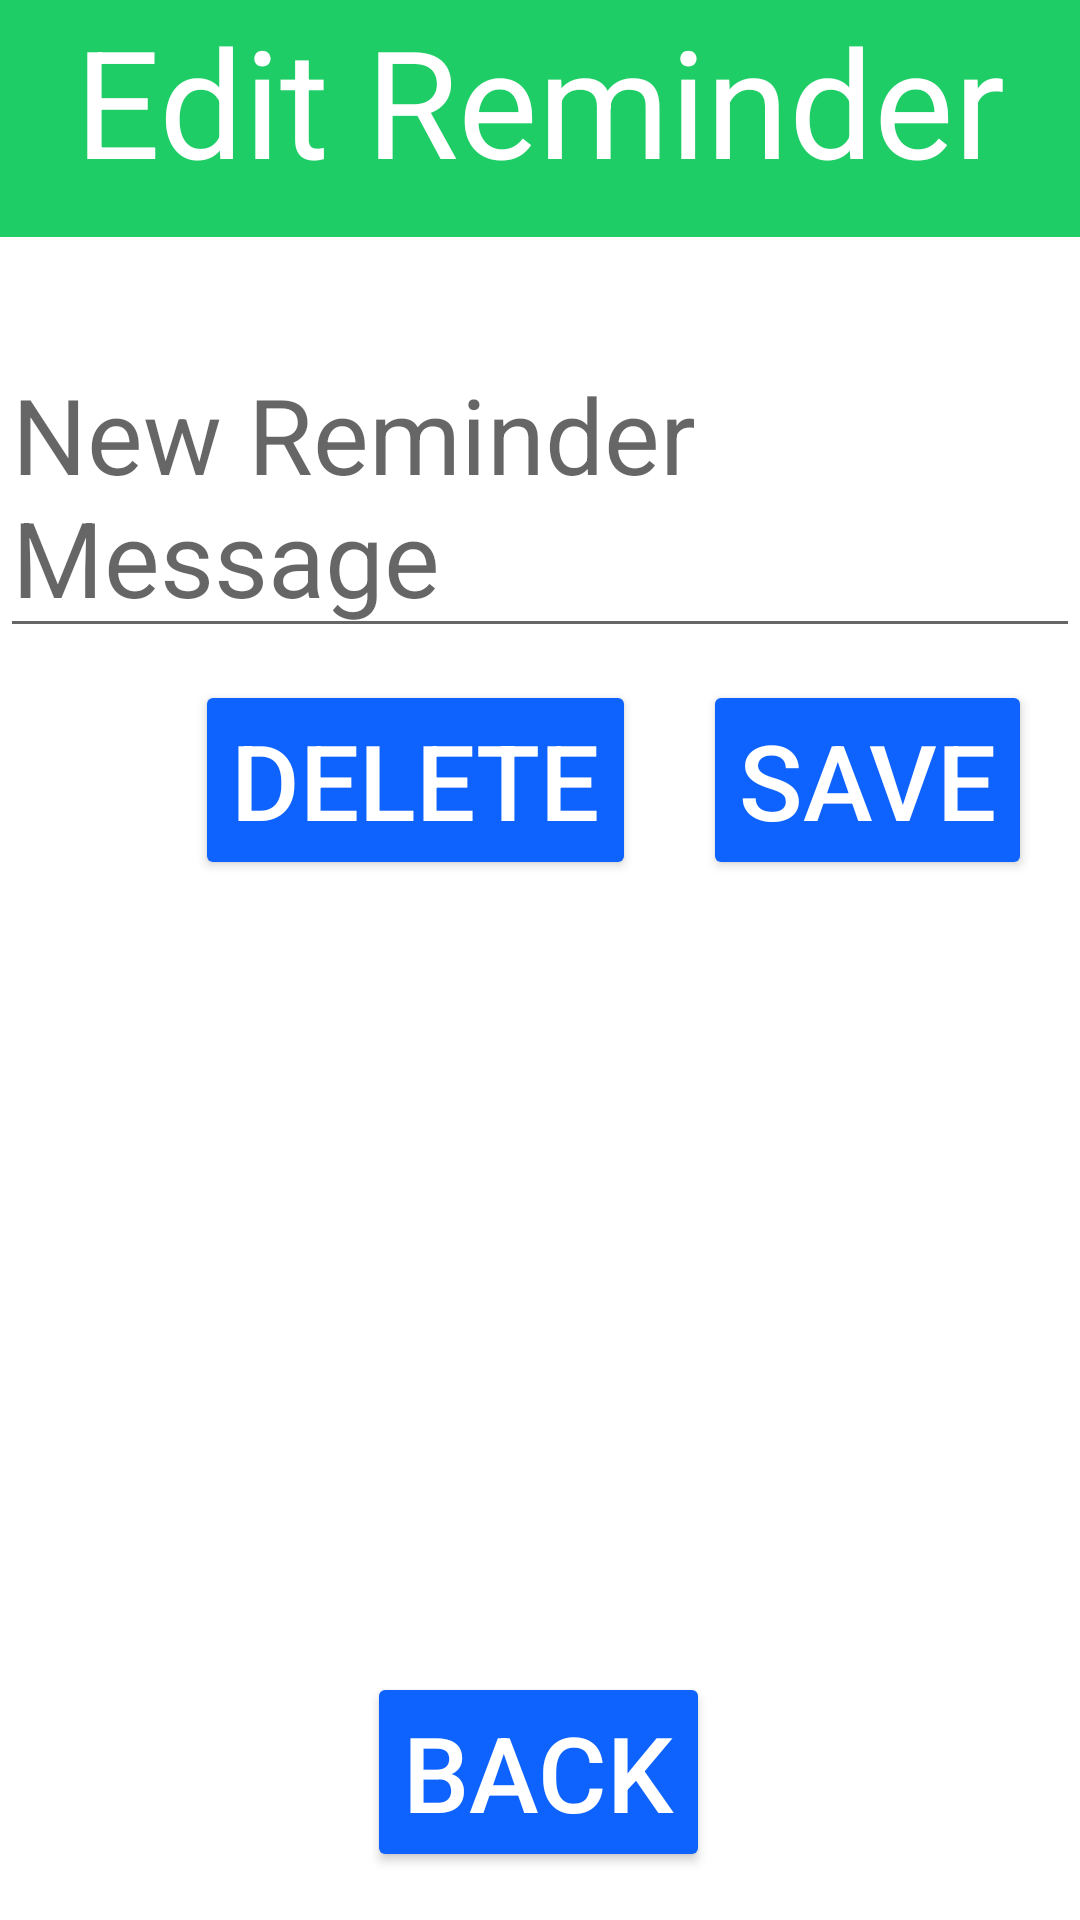

Android layout source for this screen:
<!-- AndroidManifest.xml: application theme Theme.FISEV2Concierge -->
<!-- res/layout/activity_edit_reminder.xml -->
<?xml version="1.0" encoding="utf-8"?>
<androidx.constraintlayout.widget.ConstraintLayout
    xmlns:android="http://schemas.android.com/apk/res/android"
    xmlns:app="http://schemas.android.com/apk/res-auto"
    xmlns:tools="http://schemas.android.com/tools"
    android:layout_width="match_parent"
    android:layout_height="match_parent">

    <ImageView
        android:id="@+id/headerBox"
        android:layout_width="match_parent"
        android:layout_height="79dp"
        android:contentDescription="@string/header_description"
        app:layout_constraintEnd_toEndOf="parent"
        app:layout_constraintStart_toStartOf="parent"
        app:layout_constraintTop_toTopOf="parent"
        app:srcCompat="@drawable/box" />

    <TextView
        android:id="@+id/editReminderView"
        android:layout_width="wrap_content"
        android:layout_height="wrap_content"
        android:text="Edit Reminder"
        android:textSize="50sp"
        android:textColor="@color/white"
        app:layout_constraintEnd_toEndOf="parent"
        app:layout_constraintStart_toStartOf="parent"
        app:layout_constraintTop_toTopOf="parent" />

    <EditText
        android:id="@+id/editReminderText"
        android:layout_width="match_parent"
        android:layout_height="wrap_content"
        android:hint="New Reminder Message"
        android:textSize="35sp"
        app:layout_constraintBottom_toTopOf="@+id/guideline38"
        app:layout_constraintEnd_toEndOf="parent"
        app:layout_constraintStart_toStartOf="parent" />

    <Button
        android:id="@+id/saveReminderButton"
        android:layout_width="wrap_content"
        android:layout_height="wrap_content"
        android:layout_marginEnd="16dp"
        android:layout_marginRight="16dp"
        android:text="Save"
        android:textColor="@color/white"
        android:textSize="35sp"
        app:backgroundTint="#0e62fe"
        app:layout_constraintBottom_toTopOf="@+id/guideline41"
        app:layout_constraintEnd_toEndOf="parent"
        app:layout_constraintTop_toTopOf="@+id/guideline38"
        app:layout_constraintVertical_bias="0.736" />

    <Button
        android:id="@+id/deleteReminderButton"
        android:layout_width="wrap_content"
        android:layout_height="wrap_content"
        android:layout_marginEnd="148dp"
        android:layout_marginRight="148dp"
        android:text="Delete"
        android:textColor="@color/white"
        android:textSize="35sp"
        app:backgroundTint="#0e62fe"
        app:layout_constraintBottom_toTopOf="@+id/guideline41"
        app:layout_constraintEnd_toEndOf="parent"
        app:layout_constraintTop_toTopOf="@+id/guideline38"
        app:layout_constraintVertical_bias="0.736" />

    <Button
        android:id="@+id/backButtonEditReminder"
        android:layout_width="wrap_content"
        android:layout_height="wrap_content"
        android:layout_marginBottom="16dp"
        android:text="Back"
        android:textColor="@color/white"
        android:textSize="35sp"
        app:backgroundTint="#0e62fe"
        app:layout_constraintBottom_toBottomOf="parent"
        app:layout_constraintEnd_toEndOf="parent"
        app:layout_constraintHorizontal_bias="0.498"
        app:layout_constraintStart_toStartOf="parent" />

    <ImageView
        android:id="@+id/imageView"
        android:layout_width="92dp"
        android:layout_height="44dp"
        app:layout_constraintBottom_toBottomOf="parent"
        app:layout_constraintStart_toStartOf="parent"
        app:srcCompat="@drawable/ibm_logo" />

    <ImageView
        android:id="@+id/imageView2"
        android:layout_width="74dp"
        android:layout_height="36dp"
        app:layout_constraintBottom_toBottomOf="parent"
        app:layout_constraintEnd_toEndOf="parent"
        app:srcCompat="@drawable/ucl_logo" />

    <androidx.constraintlayout.widget.Guideline
        android:id="@+id/guideline38"
        android:layout_width="wrap_content"
        android:layout_height="wrap_content"
        android:orientation="horizontal"
        app:layout_constraintGuide_begin="216dp" />

    <androidx.constraintlayout.widget.Guideline
        android:id="@+id/guideline41"
        android:layout_width="wrap_content"
        android:layout_height="wrap_content"
        android:orientation="horizontal"
        app:layout_constraintGuide_begin="297dp" />

</androidx.constraintlayout.widget.ConstraintLayout>
<!-- resources referenced by this layout -->
<resources>
  <color name="white">#FFFFFFFF</color>
  <!-- drawable box (drawable) -->
  <?xml version="1.0" encoding="utf-8"?>
  
  <shape xmlns:android="http://schemas.android.com/apk/res/android"
      android:shape="rectangle">
  <stroke
      android:width="2dp"
      android:color="#1FCD66" />
  <solid
      android:color="#1FCD66"/>
  </shape>
  <string name="header_description">Header</string>
  <style name="Theme.FISEV2Concierge" parent="Theme.MaterialComponents.DayNight.DarkActionBar">
          
          <item name="colorPrimary">@color/custom_green</item>
          <item name="colorPrimaryVariant">@color/custom_green</item>
          <item name="colorOnPrimary">@color/white</item>
          
          <item name="colorSecondary">@color/teal_200</item>
          <item name="colorSecondaryVariant">@color/teal_700</item>
          <item name="colorOnSecondary">@color/black</item>
          
          <item name="android:statusBarColor" tools:targetApi="l">?attr/colorPrimaryVariant</item>
          
      </style>
  <color name="custom_green">#1FCD66</color>
  <color name="teal_200">#FF03DAC5</color>
  <color name="teal_700">#FF018786</color>
  <color name="black">#FF000000</color>
</resources>
